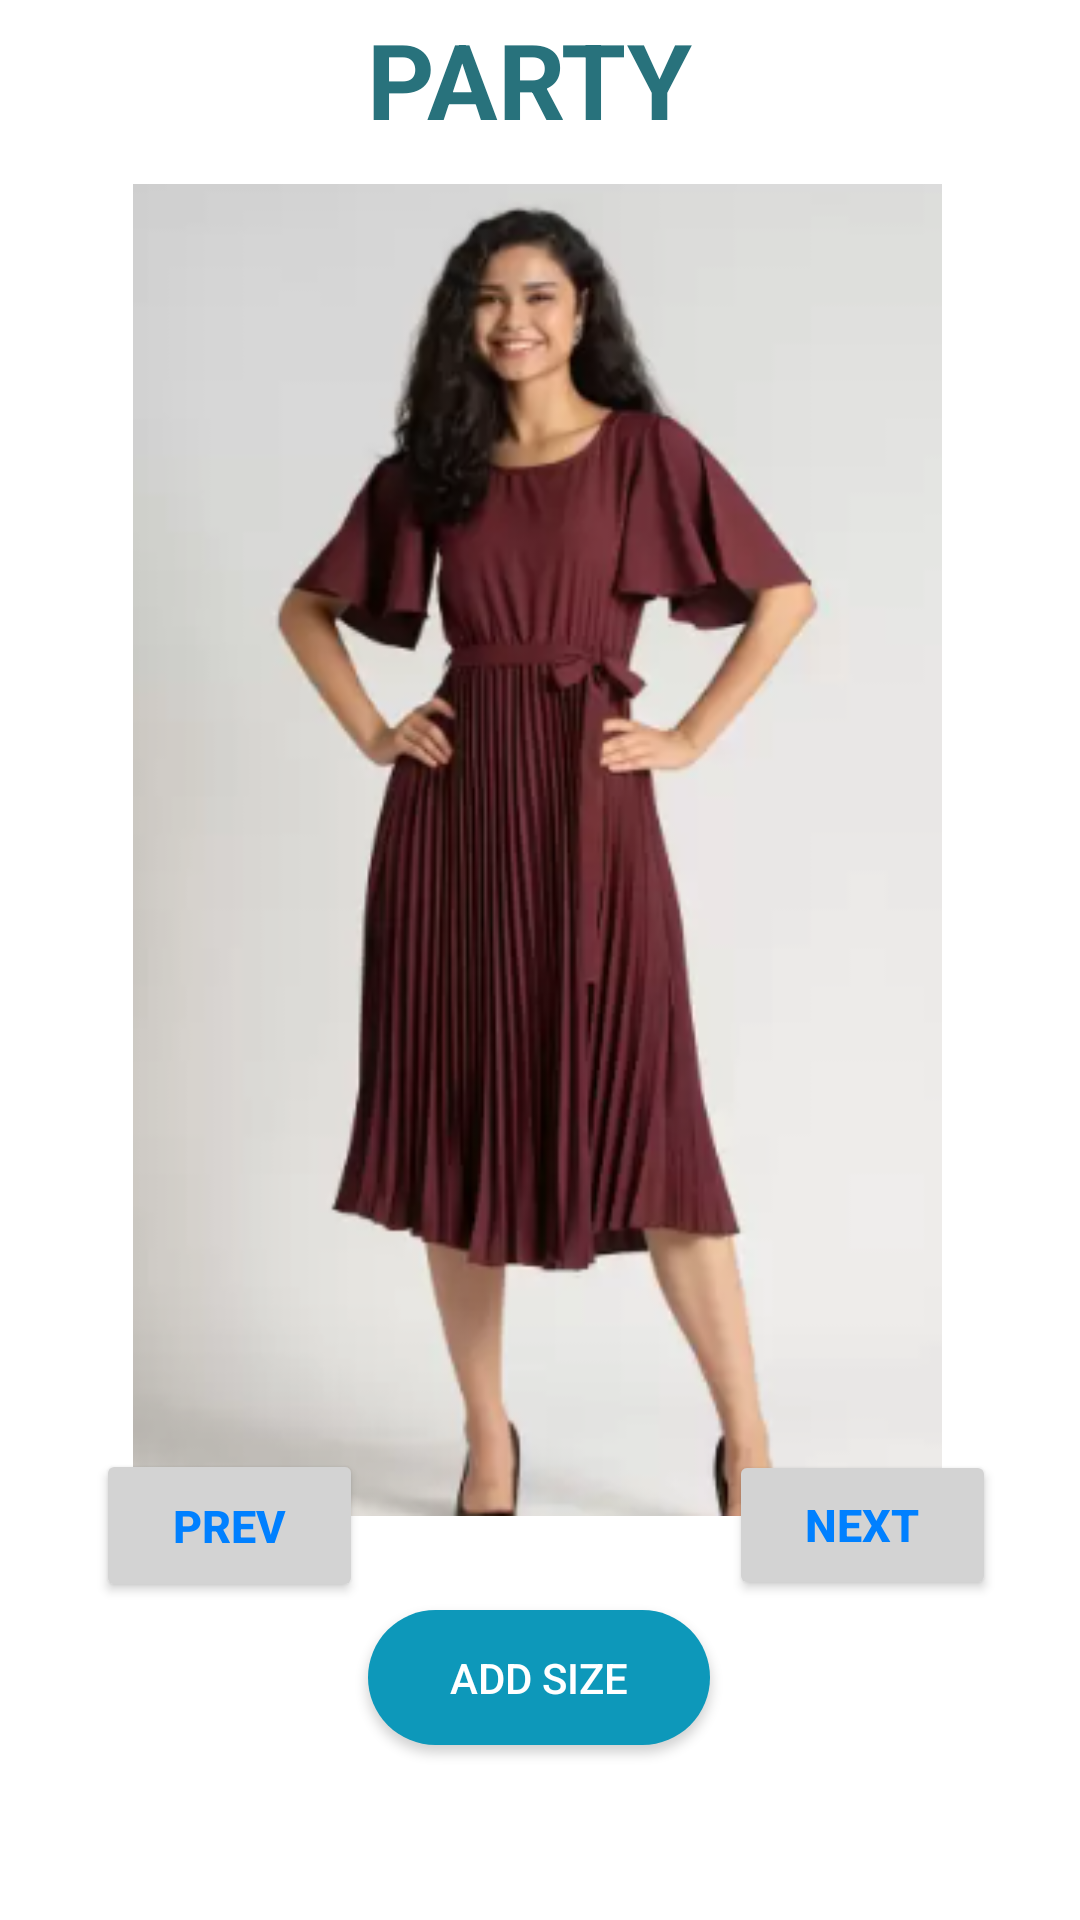

Reconstruct the res/layout file that produces this screen, plus the resources it refers to.
<!-- AndroidManifest.xml: application theme Theme.DigiDress -->
<!-- res/layout/activity_party.xml -->
<?xml version="1.0" encoding="utf-8"?>
<androidx.constraintlayout.widget.ConstraintLayout xmlns:android="http://schemas.android.com/apk/res/android"
    xmlns:app="http://schemas.android.com/apk/res-auto"
    xmlns:tools="http://schemas.android.com/tools"
    android:layout_width="match_parent"
    android:layout_height="match_parent"
    android:background="@color/white"
    tools:context=".PartyActivity">


    <TextView
        android:id="@+id/partytext"
        android:layout_width="200dp"
        android:layout_height="53dp"
        android:gravity="center"
        android:text="PARTY"
        android:textAlignment="center"
        android:textColor="@color/heading_dark"
        android:textSize="35dp"
        android:textStyle="bold"
        app:layout_constraintBottom_toBottomOf="parent"
        app:layout_constraintEnd_toEndOf="parent"
        app:layout_constraintHorizontal_bias="0.478"
        app:layout_constraintStart_toStartOf="parent"
        app:layout_constraintTop_toTopOf="parent"
        app:layout_constraintVertical_bias="0.0" />

    <ViewFlipper
        android:id="@+id/view_flipper_party"
        android:layout_width="327dp"
        android:layout_height="449dp"
        app:layout_constraintBottom_toBottomOf="@+id/logo"
        app:layout_constraintEnd_toEndOf="parent"
        app:layout_constraintStart_toStartOf="parent"
        app:layout_constraintTop_toTopOf="parent"
        app:layout_constraintVertical_bias="0.326">

        <ImageView
            android:id="@+id/party_imageView1"
            android:layout_width="325dp"
            android:layout_height="444dp"
            android:src="@drawable/partydress1"
            app:layout_constraintBottom_toBottomOf="@+id/logo"
            app:layout_constraintEnd_toEndOf="parent"
            app:layout_constraintStart_toStartOf="parent"
            app:layout_constraintTop_toTopOf="parent"
            app:layout_constraintVertical_bias="0.326" />


        <ImageView
            android:id="@+id/party_imageView2"
            android:layout_width="363dp"
            android:layout_height="464dp"
            android:src="@drawable/partydress2"
            app:layout_constraintBottom_toBottomOf="@+id/logo"
            app:layout_constraintEnd_toEndOf="parent"
            app:layout_constraintStart_toStartOf="parent"
            app:layout_constraintTop_toTopOf="parent"
            app:layout_constraintVertical_bias="0.326" />


        <ImageView
            android:id="@+id/party_imageView3"
            android:layout_width="363dp"
            android:layout_height="464dp"
            android:src="@drawable/partydress3"
            app:layout_constraintBottom_toBottomOf="@+id/logo"
            app:layout_constraintEnd_toEndOf="parent"
            app:layout_constraintStart_toStartOf="parent"
            app:layout_constraintTop_toTopOf="parent"
            app:layout_constraintVertical_bias="0.326" />


        <ImageView
            android:id="@+id/party_imageView4"
            android:layout_width="363dp"
            android:layout_height="464dp"
            android:src="@drawable/partydress4"
            app:layout_constraintBottom_toBottomOf="@+id/logo"
            app:layout_constraintEnd_toEndOf="parent"
            app:layout_constraintStart_toStartOf="parent"
            app:layout_constraintTop_toTopOf="parent"
            app:layout_constraintVertical_bias="0.326" />

        <ImageView
            android:id="@+id/party_imageView5"
            android:layout_width="363dp"
            android:layout_height="464dp"
            android:src="@drawable/partydress5"
            app:layout_constraintBottom_toBottomOf="@+id/logo"
            app:layout_constraintEnd_toEndOf="parent"
            app:layout_constraintStart_toStartOf="parent"
            app:layout_constraintTop_toTopOf="parent"
            app:layout_constraintVertical_bias="0.326" />

        <ImageView
            android:id="@+id/party_imageView6"
            android:layout_width="wrap_content"
            android:layout_height="wrap_content"
            android:src="@drawable/partydress6"
            app:layout_constraintBottom_toBottomOf="@+id/logo"
            app:layout_constraintEnd_toEndOf="parent"
            app:layout_constraintStart_toStartOf="parent"
            app:layout_constraintTop_toTopOf="parent"
            app:layout_constraintVertical_bias="0.326" />


    </ViewFlipper>

    <Button
        android:id="@+id/pre3_party"
        android:layout_width="89dp"
        android:layout_height="51dp"
        android:layout_marginStart="32dp"
        android:backgroundTint="@color/gray"
        android:text="prev"
        android:textColor="@color/shine_blue"
        android:textSize="15dp"
        android:textStyle="bold"
        app:layout_constraintBottom_toBottomOf="parent"
        app:layout_constraintStart_toStartOf="parent"
        app:layout_constraintTop_toTopOf="parent"
        app:layout_constraintVertical_bias="0.82" />

    <Button
        android:id="@+id/next3_party"
        android:layout_width="89dp"
        android:layout_height="50dp"
        android:backgroundTint="@color/gray"
        android:text="NEXT"
        android:textColor="@color/shine_blue"
        android:textSize="15dp"
        android:textStyle="bold"
        app:layout_constraintBottom_toBottomOf="parent"
        app:layout_constraintEnd_toEndOf="parent"
        app:layout_constraintHorizontal_bias="0.897"
        app:layout_constraintStart_toStartOf="parent"
        app:layout_constraintTop_toTopOf="parent"
        app:layout_constraintVertical_bias="0.819" />

    <Button
        android:id="@+id/add_size_btn"
        android:layout_width="114dp"
        android:layout_height="45dp"
        android:background="@drawable/user_option_button"
        android:text="Add Size"
        android:textColor="@color/white"
        app:layout_constraintBottom_toBottomOf="parent"
        app:layout_constraintEnd_toEndOf="parent"
        app:layout_constraintHorizontal_bias="0.498"
        app:layout_constraintStart_toStartOf="parent"
        app:layout_constraintTop_toTopOf="parent"
        app:layout_constraintVertical_bias="0.902" />

    <ImageView
        android:id="@+id/logo"
        android:layout_width="192dp"
        android:layout_height="30dp"
        android:layout_alignParentStart="true"
        android:layout_alignParentTop="true"
        android:layout_alignParentEnd="true"
        android:layout_alignParentBottom="true"
        android:alpha="100"
        android:src="@drawable/logo"
        app:layout_constraintBottom_toBottomOf="parent"
        app:layout_constraintEnd_toEndOf="parent"
        app:layout_constraintHorizontal_bias="0.497"
        app:layout_constraintStart_toStartOf="parent"
        app:layout_constraintTop_toTopOf="parent"
        app:layout_constraintVertical_bias="0.995"
        tools:ignore="InvalidId" />

</androidx.constraintlayout.widget.ConstraintLayout>
<!-- resources referenced by this layout -->
<resources>
  <color name="gray">#D3D3D3</color>
  <color name="heading_dark">#28727C</color>
  <color name="shine_blue">#0080FF </color>
  <color name="white">#FFFFFFFF</color>
  <!-- drawable partydress1: png bitmap (drawable, 101172 bytes) -->
  <!-- drawable partydress2: png bitmap (drawable, 233381 bytes) -->
  <!-- drawable partydress3: png bitmap (drawable, 151547 bytes) -->
  <!-- drawable partydress4: png bitmap (drawable, 55992 bytes) -->
  <!-- drawable partydress5: png bitmap (drawable, 69877 bytes) -->
  <!-- drawable partydress6: png bitmap (drawable, 88337 bytes) -->
  <!-- drawable user_option_button (drawable) -->
  <?xml version="1.0" encoding="utf-8"?>
  <selector xmlns:android="http://schemas.android.com/apk/res/android">
  
         <item android:state_enabled="true" android:state_focused="true">
              <shape android:shape="rectangle">
                  <solid android:color="@color/f"> </solid>
                  <corners android:radius="15dp"/>
              </shape>
          </item>
  
          <item android:state_enabled="true">
              <shape android:shape="rectangle">
                  <solid android:color="@color/registered_button_color"> </solid>
                  <corners android:radius="30dp">
  
                  </corners>
              </shape>
          </item>
  
      </selector>
  <style name="Theme.DigiDress" parent="Theme.AppCompat.Light.NoActionBar">
          
          <item name="colorPrimary">@color/purple_500</item>
          <item name="colorPrimaryVariant">@color/purple_700</item>
          <item name="colorOnPrimary">@color/white</item>
          
          <item name="colorSecondary">@color/teal_200</item>
          <item name="colorSecondaryVariant">@color/teal_700</item>
          <item name="colorOnSecondary">@color/black</item>
          
          <item name="android:statusBarColor">?attr/colorPrimaryVariant</item>
          
  
          <item name="android:windowFullscreen">true</item>
      </style>
  <color name="f">#61C2E8</color>
  <color name="registered_button_color"> #0D98BA</color>
  <color name="purple_500">#FF6200EE</color>
  <color name="purple_700">#FF3700B3</color>
  <color name="teal_200">#FF03DAC5</color>
  <color name="teal_700">#FF018786</color>
  <color name="black">#FF000000</color>
</resources>
